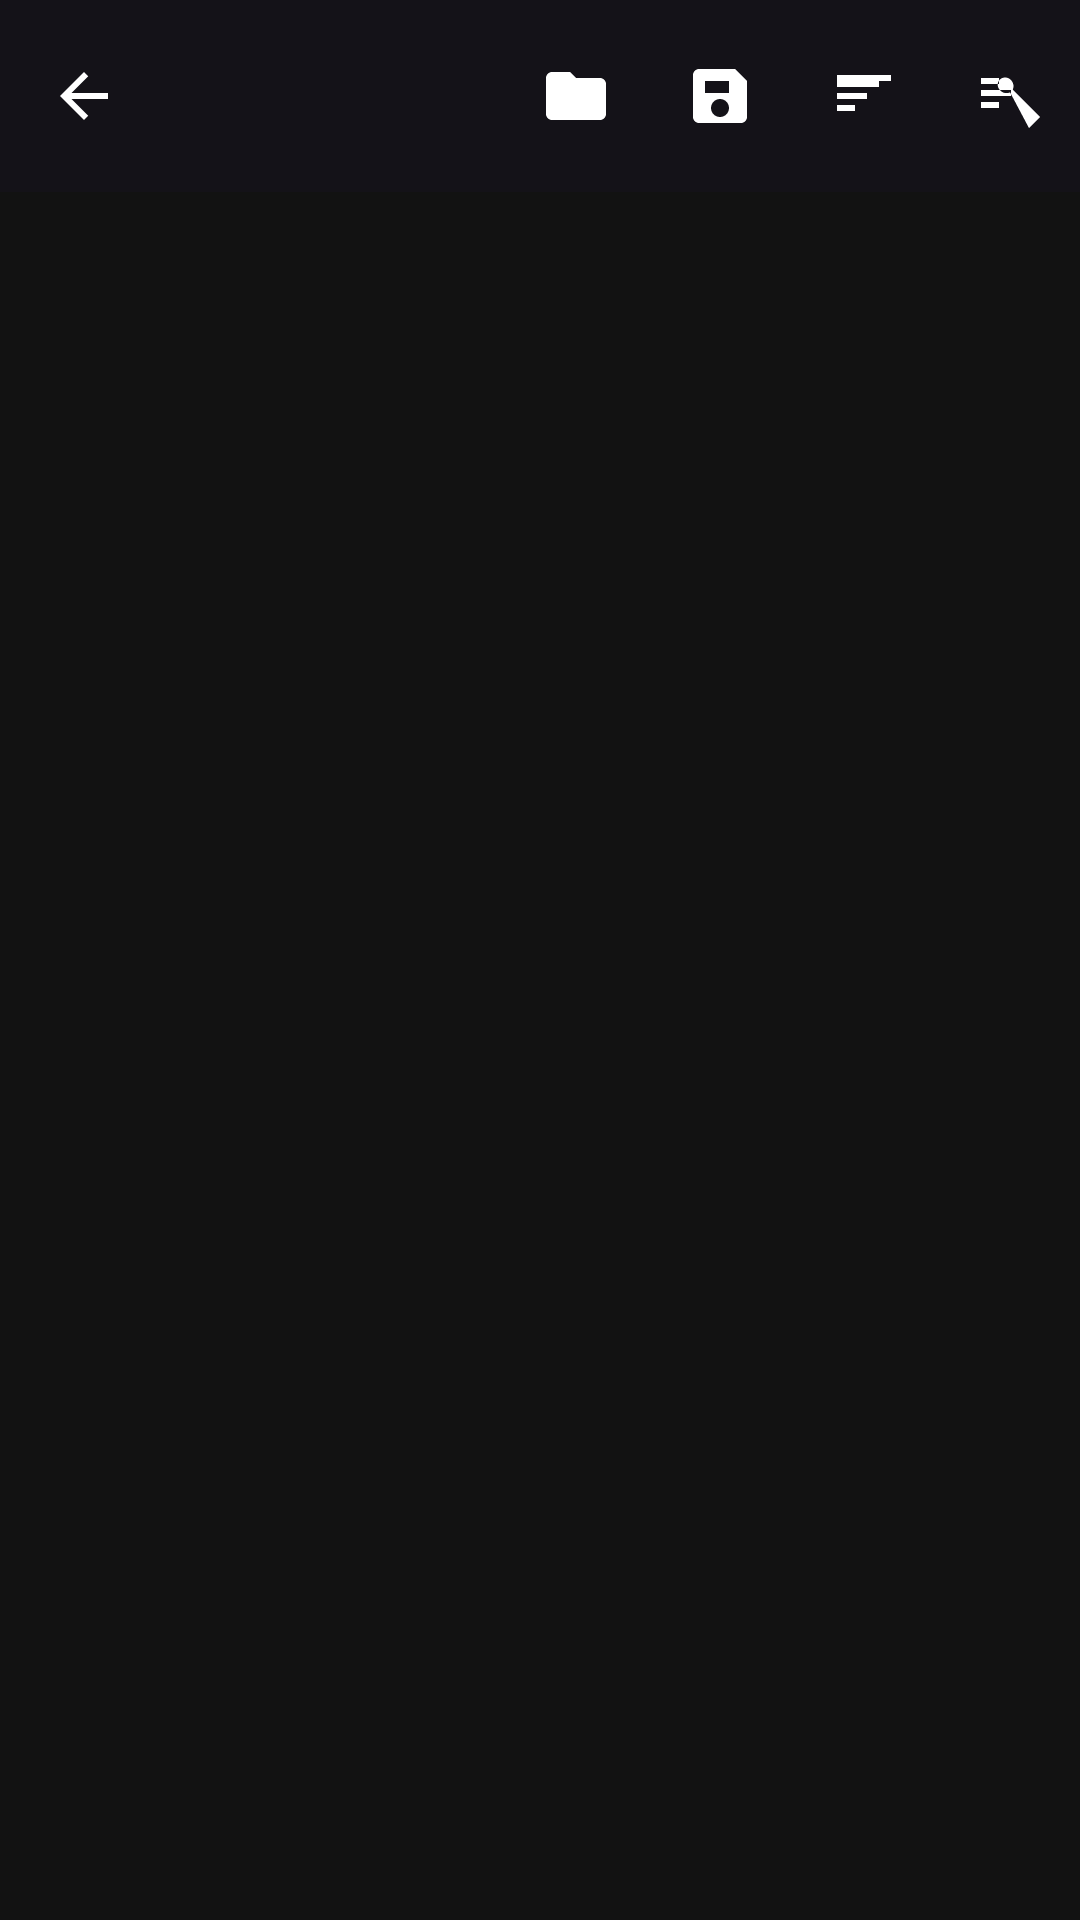

Produce the Android XML layout that renders to this screen, including the resource entries it uses.
<!-- AndroidManifest.xml: application theme Theme.ESPStudio -->
<!-- res/layout/activity_editor.xml -->
<?xml version="1.0" encoding="utf-8"?>
<LinearLayout xmlns:android="http://schemas.android.com/apk/res/android"
    xmlns:app="http://schemas.android.com/apk/res-auto"
    android:orientation="vertical"
    android:layout_width="match_parent"
    android:layout_height="match_parent">

    
    <com.google.android.material.appbar.MaterialToolbar
        android:id="@+id/toolbar"
        android:layout_height="wrap_content"
        android:layout_width="match_parent"
        android:background="?attr/colorSurface"
        android:theme="@style/ThemeOverlay.Material3.Dark.ActionBar"
        app:navigationIcon="@drawable/ic_back"
        app:menu="@menu/menu_editor"
        app:elevation="6dp" />

    
    <EditText
        android:id="@+id/editor"
        android:layout_width="match_parent"
        android:layout_height="match_parent"
        android:padding="8dp"
        android:gravity="top|start"
        android:inputType="textMultiLine"
        android:fontFamily="monospace"
        android:textColor="@color/md_theme_dark_onSurface"
        android:background="@color/md_theme_dark_background" />

</LinearLayout>
<!-- resources referenced by this layout -->
<resources>
  <color name="md_theme_dark_background">#121212</color>
  <color name="md_theme_dark_onSurface">#FFFFFF</color>
  <!-- drawable ic_back (drawable) -->
  <?xml version="1.0" encoding="utf-8"?>
  <vector xmlns:android="http://schemas.android.com/apk/res/android"
      android:width="24dp" android:height="24dp"
      android:viewportWidth="24" android:viewportHeight="24">
      <path
          android:fillColor="#FFFFFF"
          android:pathData="M20,11H7.83l5.59,-5.59L12,4l-8,8 8,8 1.41,-1.41L7.83,13H20v-2z"/>
  </vector>
  <style name="Theme.ESPStudio" parent="Theme.Material3.Dark.NoActionBar">
          <item name="android:statusBarColor">@color/md_theme_dark_background</item>
          <item name="android:navigationBarColor">@color/md_theme_dark_background</item>
          <item name="android:windowLightStatusBar">false</item>
          <item name="android:windowLightNavigationBar">false</item>
          <item name="colorPrimary">@color/md_theme_dark_primary</item>
      </style>
  <color name="md_theme_dark_primary">#BB86FC</color>
</resources>
